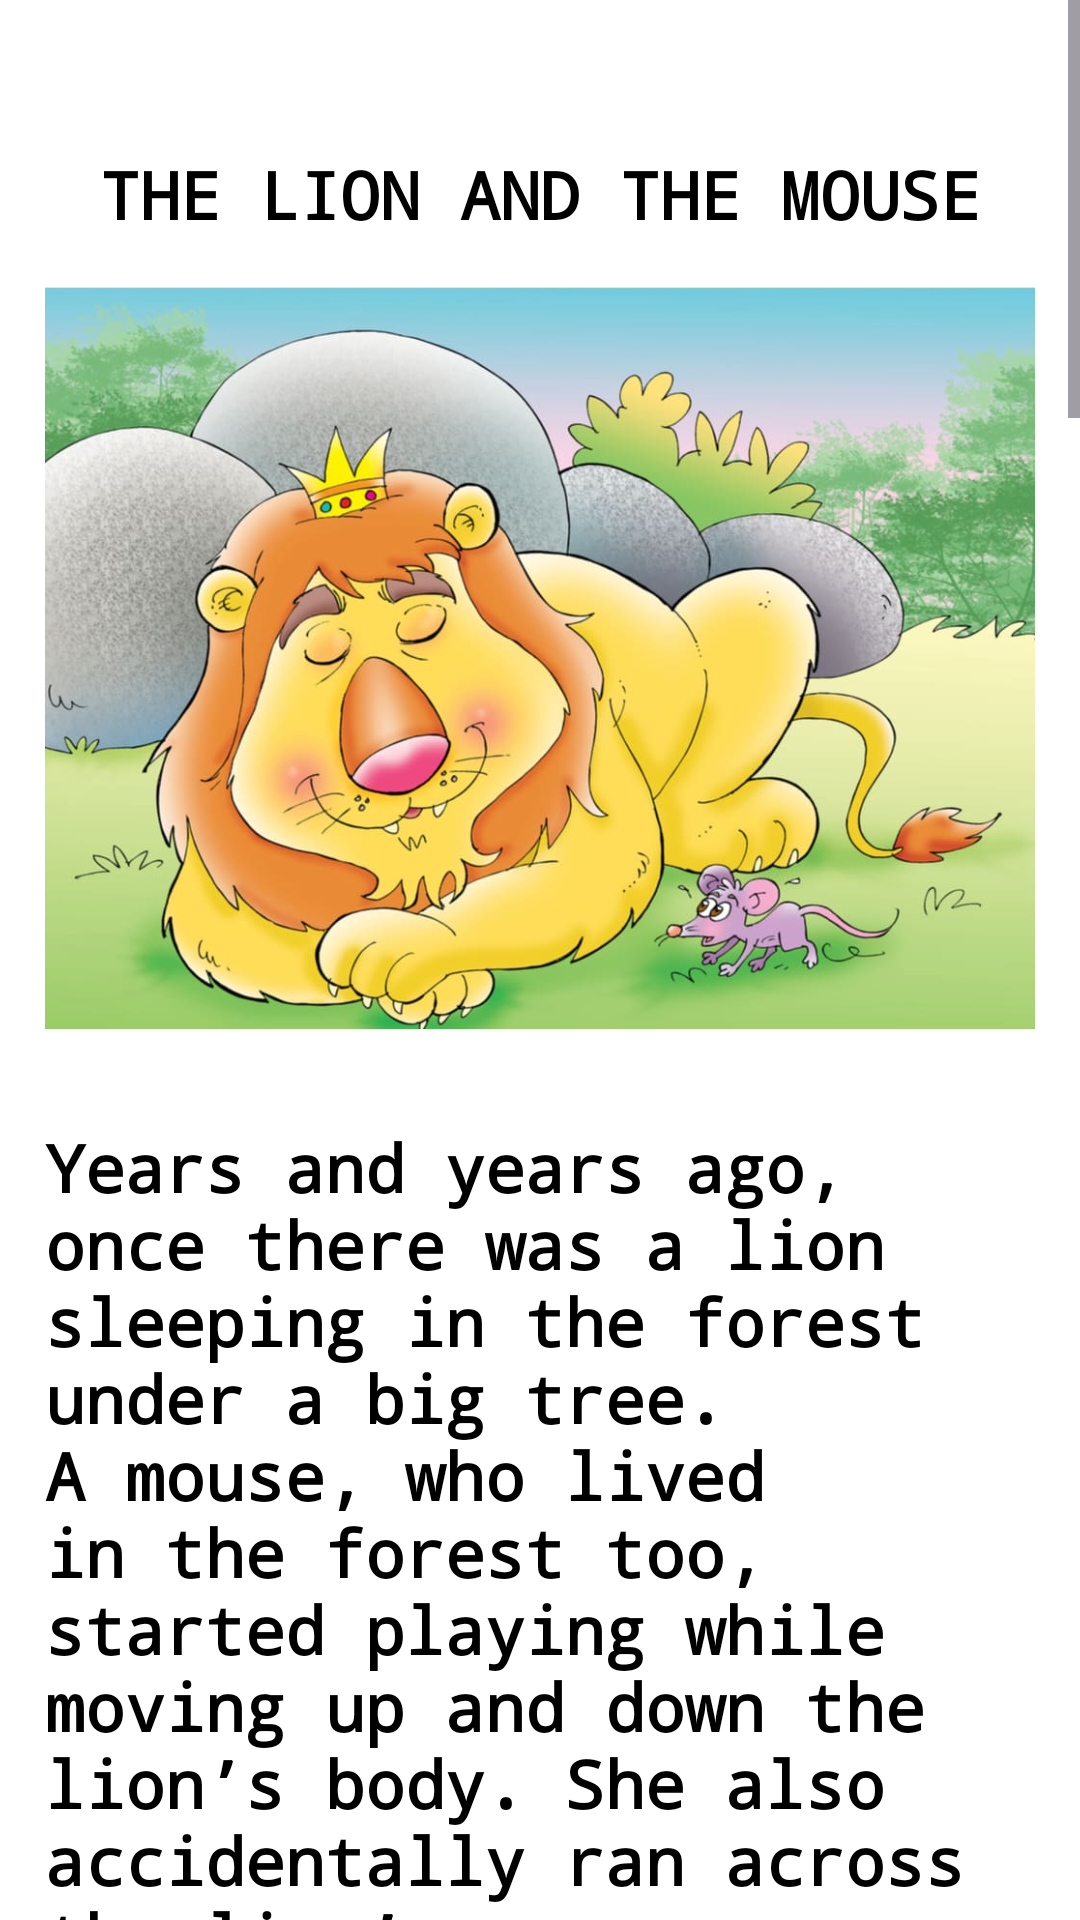

Layout XML and referenced resources for this Android screen:
<!-- AndroidManifest.xml: application theme Theme.ABAKADA -->
<!-- res/layout/activity_lion_and_the_mouse.xml -->
<?xml version="1.0" encoding="utf-8"?>
<androidx.constraintlayout.widget.ConstraintLayout xmlns:android="http://schemas.android.com/apk/res/android"
    xmlns:app="http://schemas.android.com/apk/res-auto"
    xmlns:tools="http://schemas.android.com/tools"
    android:layout_width="match_parent"
    android:layout_height="match_parent"
    android:background="@color/white"
    tools:context=".lionAndTheMouse">

    <ScrollView
        android:layout_width="match_parent"
        android:layout_height="wrap_content"

        app:layout_constraintBottom_toBottomOf="parent"
        app:layout_constraintEnd_toEndOf="parent"
        app:layout_constraintStart_toStartOf="parent"
        app:layout_constraintTop_toTopOf="parent">

        <LinearLayout
            android:layout_width="match_parent"
            android:layout_height="wrap_content"
            android:orientation="vertical">


            <TextView
                android:layout_width="match_parent"
                android:layout_height="wrap_content"
                android:layout_marginTop="50dp"
                android:fontFamily="monospace"
                android:gravity="center"
                android:text="THE LION AND THE MOUSE"
                android:textColor="@color/black"
                android:textSize="22dp"
                android:textStyle="bold" />


            <ImageView
                android:layout_width="match_parent"
                android:layout_height="250dp"
                android:layout_margin="15dp"
                android:src="@drawable/thelionn1" />


            <TextView
                android:id="@+id/part1"
                android:layout_width="match_parent"
                android:layout_height="wrap_content"
                android:layout_margin="15dp"
                android:fontFamily="monospace"
                android:text="@string/theLionStory1"
                android:textAlignment="textStart"
                android:textColor="@color/black"
                android:textSize="22dp"
                android:textStyle="bold" />


            <ImageView
                android:layout_width="match_parent"
                android:layout_height="250dp"
                android:layout_margin="15dp"
                android:src="@drawable/thelionn2" />

            <TextView
                android:id="@+id/part2"
                android:layout_width="match_parent"
                android:layout_height="wrap_content"
                android:layout_margin="15dp"
                android:fontFamily="monospace"
                android:text="@string/theLionStory2"
                android:textAlignment="textStart"
                android:textColor="@color/black"
                android:textSize="22dp"
                android:textStyle="bold" />


            <ImageView
                android:layout_width="match_parent"
                android:layout_height="250dp"
                android:layout_margin="15dp"
                android:src="@drawable/thelionn3" />

            <TextView
                android:id="@+id/part3"
                android:layout_width="match_parent"
                android:layout_height="wrap_content"
                android:layout_margin="15dp"
                android:layout_marginBottom="50dp"
                android:fontFamily="monospace"
                android:text="@string/theLionStory3"
                android:textAlignment="textStart"
                android:textColor="@color/black"
                android:textSize="22dp"
                android:textStyle="bold" />

            <ImageView
                android:layout_width="match_parent"
                android:layout_height="250dp"
                android:layout_margin="15dp"
                android:layout_marginBottom="100dp"
                android:src="@drawable/thelionn4" />


        </LinearLayout>


    </ScrollView>


</androidx.constraintlayout.widget.ConstraintLayout>
<!-- resources referenced by this layout -->
<resources>
  <color name="black">#FF000000</color>
  <color name="white">#FFFFFFFF</color>
  <!-- drawable thelionn1: jpg bitmap (drawable, 95314 bytes) -->
  <!-- drawable thelionn3: jpg bitmap (drawable, 98887 bytes) -->
  <!-- drawable thelionn4: jpg bitmap (drawable, 82456 bytes) -->
  <string name="theLionStory1">
          Years and years ago, once there was a lion sleeping in the forest under a big tree. A mouse, who lived in the forest too, started playing while moving up and down the lion’s body. She also accidentally ran across the lion’s nose once.
      </string>
  <string name="theLionStory2">
          This soon awakened the lion, and he held the little mouse in his paws. The mouse began to tremble as he knew that the lion was angry and could kill him right there. "Pardon, O King!" pleaded the little mouse. "Forgive me this time. I shall never repeat it, and I shall never forget your kindness. Who knows, I may be able to give you a good turn one of these days!”
  
  
  The lion was somehow in a good mood. Hence, he set the mouse free from his paws. Yet he could not be more amused by the idea of how a tiny mouse could ever help the king of the jungle.
  
  
  After a few days, the mouse suddenly heard the roar of the lion. When she went to look at what’s the matter, she found out that the lion was captured and trapped in a net by his prey. Seeing the lion in such a condition, she immediately started gnawing the ropes of the net until it freed the lion.
      </string>
  <string name="theLionStory3">
          The lion thanked the little mouse. But the mouse was happy that she could finally repay her debt for sparing her life once. Since then the lion and mouse became good friends, and they lived happily ever after.
      </string>
  <style name="Theme.ABAKADA" parent="Base.Theme.ABAKADA" />
  <style name="Base.Theme.ABAKADA" parent="Theme.Material3.DayNight.NoActionBar">
          
          
      </style>
</resources>
